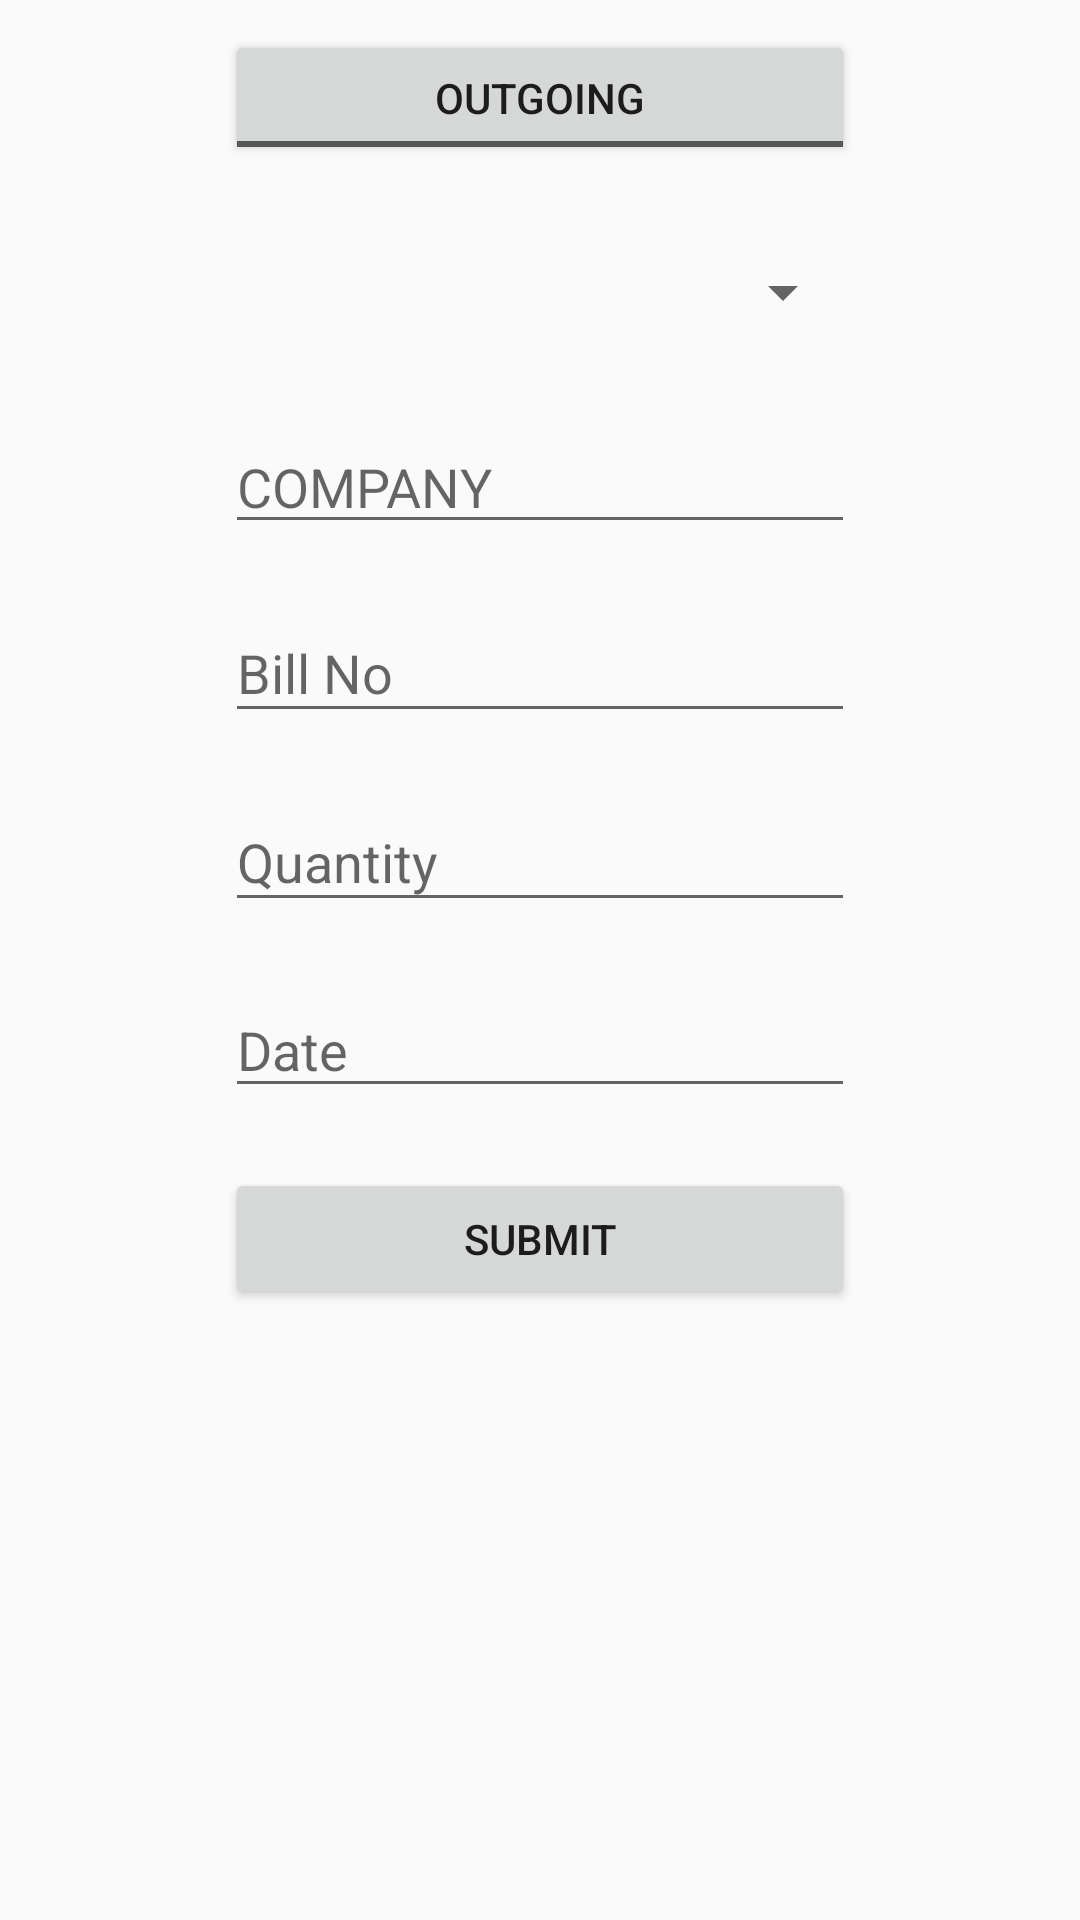

Produce the Android XML layout that renders to this screen, including the resource entries it uses.
<!-- AndroidManifest.xml: application theme AppTheme -->
<!-- res/layout/fragment_stock2.xml -->
<?xml version="1.0" encoding="utf-8"?>
<LinearLayout xmlns:android="http://schemas.android.com/apk/res/android"
    xmlns:tools="http://schemas.android.com/tools"
    android:orientation="vertical"
    android:layout_width="match_parent"
    android:layout_height="match_parent"
    tools:context=".StockFragment">

    <ToggleButton
        android:id="@+id/toggleButton"
        android:layout_width="210dp"
        android:layout_height="45dp"
        android:layout_gravity="center"
        android:layout_margin="10dp"
        android:text="ToggleButton"
        android:textOff="OUTGOING"
        android:textOn="INCOMING" />

    <Spinner
        android:id="@+id/spinner"
        android:layout_gravity="center"
        android:layout_width="210dp"
        android:layout_height="45dp"
        android:layout_margin="10dp"
        android:autofillHints="Choose item" />

    <EditText
        android:id="@+id/company"
        android:layout_width="wrap_content"
        android:layout_height="wrap_content"
        android:ems="10"
        android:hint="COMPANY"
        android:layout_gravity="center"
        android:layout_margin="10dp"
        android:inputType="textPersonName" />

    <EditText
        android:id="@+id/bill"
        android:layout_width="wrap_content"
        android:layout_height="43dp"
        android:ems="10"
        android:hint="Bill No"
        android:layout_gravity="center"
        android:layout_margin="10dp"
        android:inputType="textPersonName" />

    <EditText
        android:id="@+id/editquantity"
        android:layout_width="wrap_content"
        android:layout_height="43dp"
        android:ems="10"
        android:hint="Quantity"
        android:layout_gravity="center"
        android:layout_margin="10dp"
        android:inputType="number" />

    <EditText
        android:id="@+id/sdate"
        android:layout_width="210dp"
        android:layout_height="42dp"
        android:layout_margin="10dp"
        android:clickable="true"
        android:layout_gravity="center"
        android:editable="false"
        android:hint="Date" />

    <Button
        android:id="@+id/buttonSubmit"
        android:layout_width="210dp"
        android:layout_height="47dp"
        android:layout_margin="10dp"
        android:text="SUBMIT"
        android:layout_gravity="center"
        android:onClick="submit" />

</LinearLayout>
<!-- resources referenced by this layout -->
<resources>
  <style name="AppTheme" parent="Theme.AppCompat.Light.DarkActionBar">
          
          <item name="colorPrimary">@color/primaryColor</item>
          <item name="colorPrimaryDark">@color/primaryDarkColor</item>
          <item name="colorAccent">@color/secondaryDarkColor</item>
          
          
          
      </style>
  <color name="primaryColor">#7b1fa2</color>
  <color name="primaryDarkColor">#4a0072</color>
  <color name="secondaryDarkColor">#c7cb00</color>
</resources>
